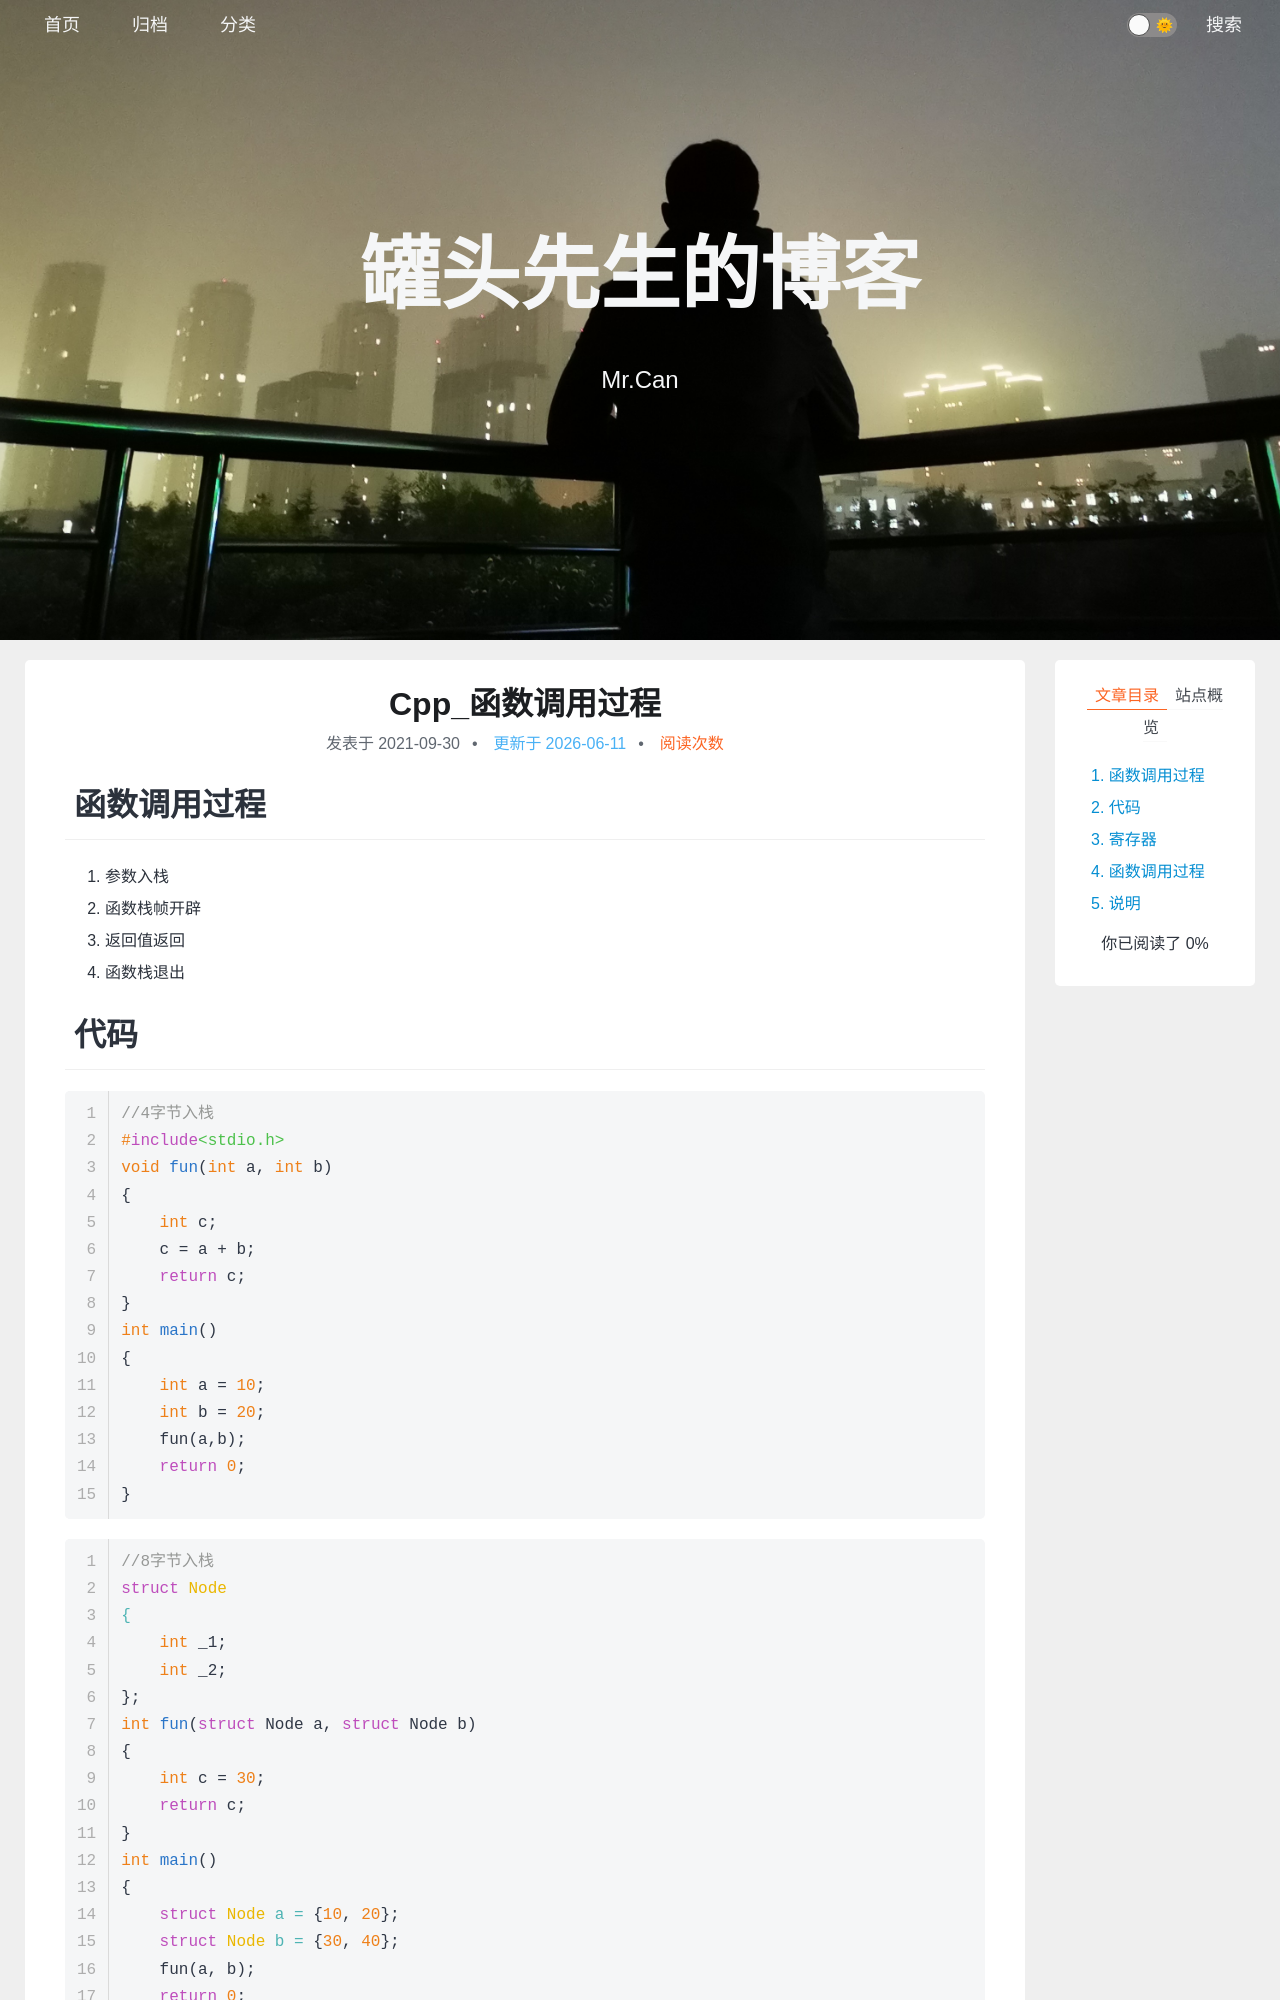

repository: xing-cg/xing-cg.github.io · page: Cpp/Cpp_函数调用过程/index.html · generator: jekyll

---
title: Cpp_函数调用过程
categories:
  - - Cpp
tags: 
date: 2021/9/30
updated: 
comments: 
published:
---

# 函数调用过程

1. 参数入栈
2. 函数栈帧开辟
3. 返回值返回
4. 函数栈退出

# 代码

```c
//4字节入栈
#include<stdio.h>
void fun(int a, int b)
{
    int c;
    c = a + b;
    return c;
}
int main()
{
    int a = 10;
    int b = 20;
    fun(a,b);
    return 0;
}
```

```c
//8字节入栈
struct Node
{
    int _1;
    int _2;
};
int fun(struct Node a, struct Node b)
{
    int c = 30;
    return c;
}
int main()
{
    struct Node a = {10, 20};
    struct Node b = {30, 40};
    fun(a, b);
    return 0;
}
```

```c
//12字节入栈
struct Node
{
    int _1;
    int _2;
    int _3;
};
int fun(struct Node a, struct Node b)
{
    int c = 30;
    return c;
}
int main()
{
    struct Node a = {10, 20, 30};
    struct Node b = {40, 50, 60};
    fun(a, b);
    return 0;
}
```

![image-20211001184239521](../../images/%E5%87%BD%E6%95%B0%E8%B0%83%E7%94%A8%E8%BF%87%E7%A8%8B/image-20211001184239521.png)

# 寄存器

可以理解为CPU中的变量

如何去标志一个栈？——栈底和栈顶指针。

esp：栈顶寄存器。

ebp：栈底寄存器。
